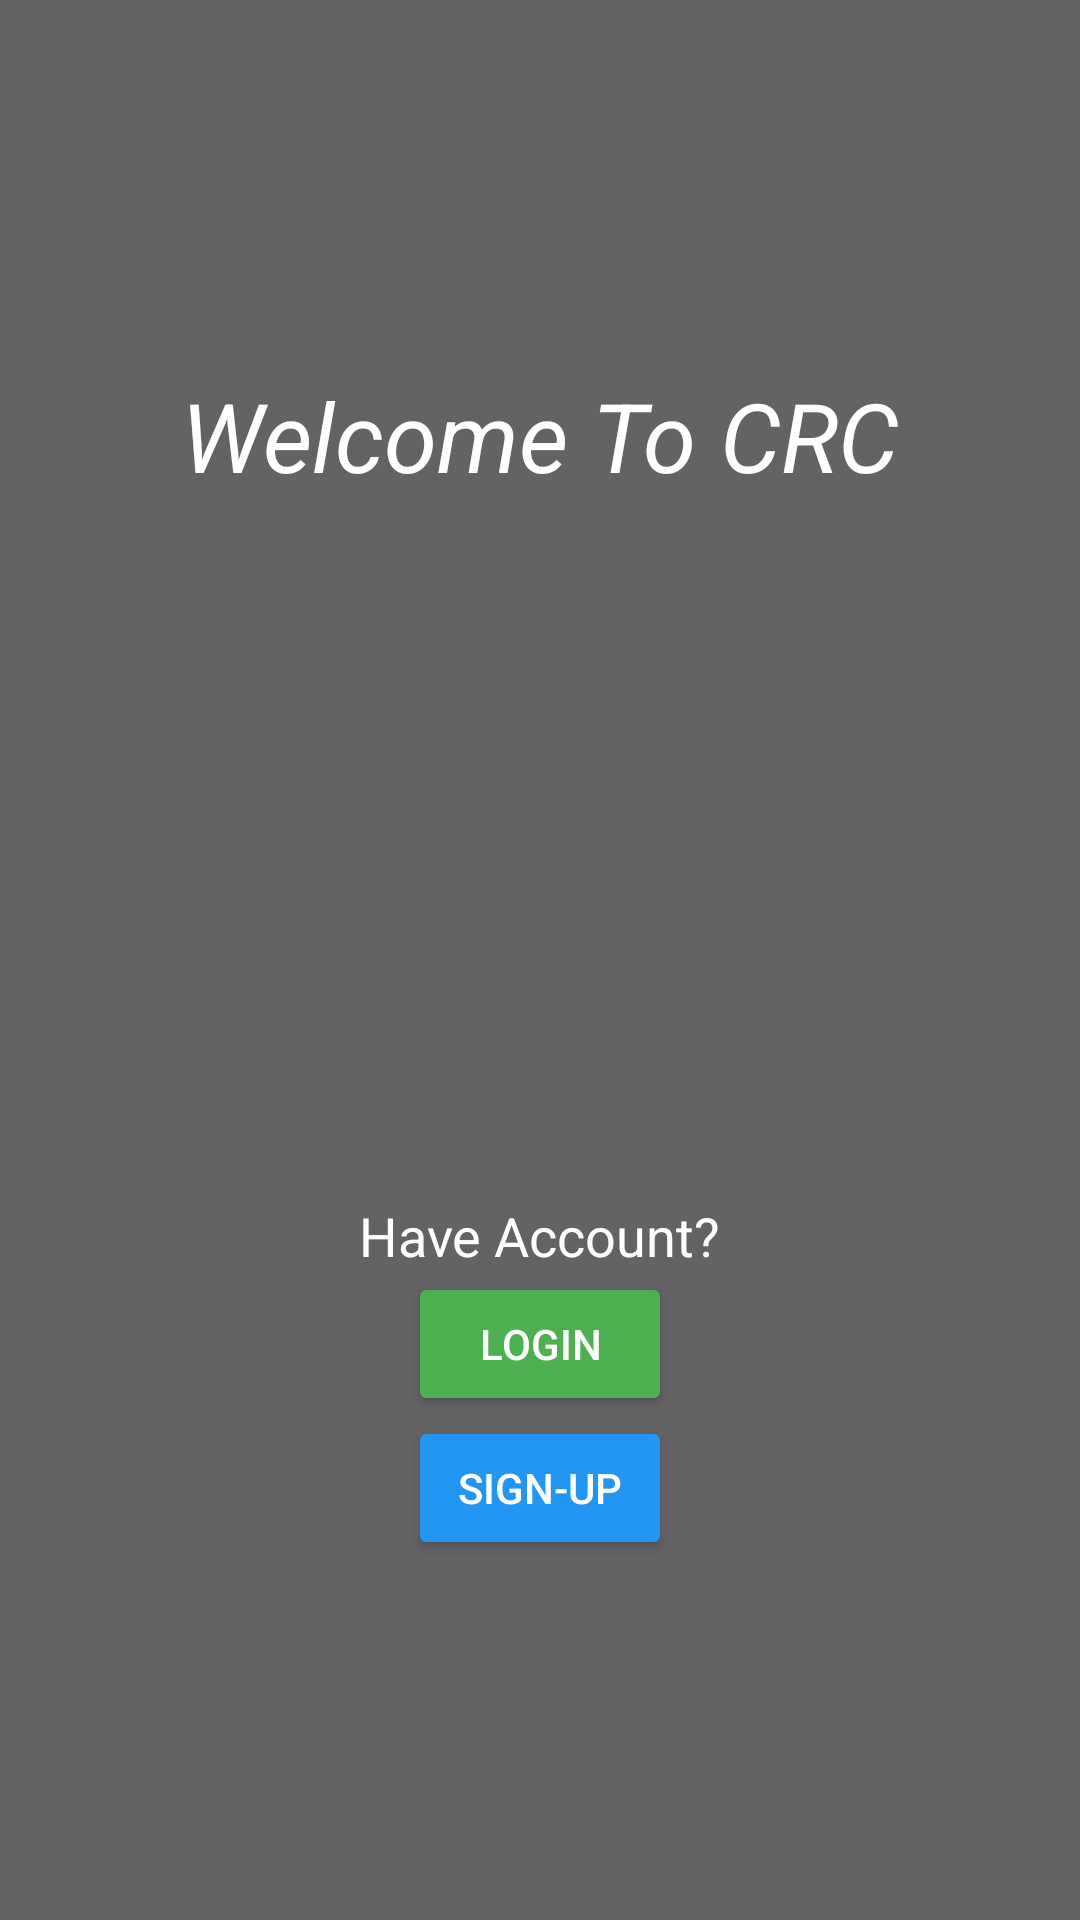

Write the Android layout XML for this screen, with the resource values it uses.
<!-- AndroidManifest.xml: application theme Theme.TARAIHANMAULANACRC -->
<!-- res/layout/activity_main.xml -->
<?xml version="1.0" encoding="utf-8"?>
<androidx.constraintlayout.widget.ConstraintLayout
    xmlns:android="http://schemas.android.com/apk/res/android"
    xmlns:app="http://schemas.android.com/apk/res-auto"
    xmlns:tools="http://schemas.android.com/tools"
    android:layout_width="match_parent"
    android:layout_height="match_parent"
    tools:context=".MainActivity"
    tools:ignore="ExtraText">

    
    <ImageView
        android:layout_width="match_parent"
        android:layout_height="match_parent"
        android:scaleType="centerCrop"
        android:src="@drawable/wallbg"
        app:layout_constraintBottom_toBottomOf="parent"
        app:layout_constraintEnd_toEndOf="parent"
        app:layout_constraintStart_toStartOf="parent"
        app:layout_constraintTop_toTopOf="parent" />

    
    <View
        android:layout_width="match_parent"
        android:layout_height="match_parent"
        android:background="#99000000"  />
    
        app:layout_constraintBottom_toBottomOf="parent"
        app:layout_constraintEnd_toEndOf="parent"
        app:layout_constraintStart_toStartOf="parent"
        app:layout_constraintTop_toTopOf="parent" />

    
    <TextView
        android:layout_width="wrap_content"
        android:layout_height="wrap_content"
        android:text="Welcome To CRC"
        android:textColor="#ffffff"
        android:textSize="32sp"
        android:textStyle="italic"
        app:layout_constraintBottom_toBottomOf="parent"
        app:layout_constraintEnd_toEndOf="parent"
        app:layout_constraintStart_toStartOf="parent"
        app:layout_constraintTop_toTopOf="parent"
        app:layout_constraintVertical_bias="0.207" />

    
    <ImageView
        android:id="@+id/logoImageView"
        android:layout_width="250dp"
        android:layout_height="250dp"
        android:src="@drawable/green"
        app:layout_constraintBottom_toBottomOf="parent"
        app:layout_constraintEnd_toEndOf="parent"
        app:layout_constraintHorizontal_bias="0.496"
        app:layout_constraintStart_toStartOf="parent"
        app:layout_constraintTop_toTopOf="parent"
        app:layout_constraintVertical_bias="0.384" />

    
    <TextView
        android:id="@+id/haveAccountTextView"
        android:layout_width="wrap_content"
        android:layout_height="wrap_content"
        android:text="Have Account?"
        android:textColor="#ffffff"
        android:textSize="18sp"
        app:layout_constraintTop_toBottomOf="@+id/logoImageView"
        app:layout_constraintStart_toStartOf="parent"
        app:layout_constraintEnd_toEndOf="parent"
        app:layout_constraintVertical_bias="0.05" />

    
    <Button
        android:id="@+id/loginButton"
        android:layout_width="wrap_content"
        android:layout_height="wrap_content"
        android:text="Login"
        android:textColor="#ffffff"
        android:backgroundTint="#4CAF50"
        app:layout_constraintTop_toBottomOf="@+id/haveAccountTextView"
        app:layout_constraintStart_toStartOf="parent"
        app:layout_constraintEnd_toEndOf="parent"
        app:layout_constraintVertical_bias="0.1" />


    
    <Button
        android:id="@+id/signUpButton"
        android:layout_width="wrap_content"
        android:layout_height="wrap_content"
        android:text="Sign-Up"
        android:textColor="#ffffff"
        android:backgroundTint="#2196F3"
        app:layout_constraintTop_toBottomOf="@+id/loginButton"
        app:layout_constraintStart_toStartOf="parent"
        app:layout_constraintEnd_toEndOf="parent"
        app:layout_constraintVertical_bias="0.1" />



</androidx.constraintlayout.widget.ConstraintLayout>
<!-- resources referenced by this layout -->
<resources>
  <style name="Theme.TARAIHANMAULANACRC" parent="Base.Theme.TARAIHANMAULANACRC" />
  <style name="Base.Theme.TARAIHANMAULANACRC" parent="Theme.Material3.DayNight.NoActionBar">
          
          
      </style>
</resources>
